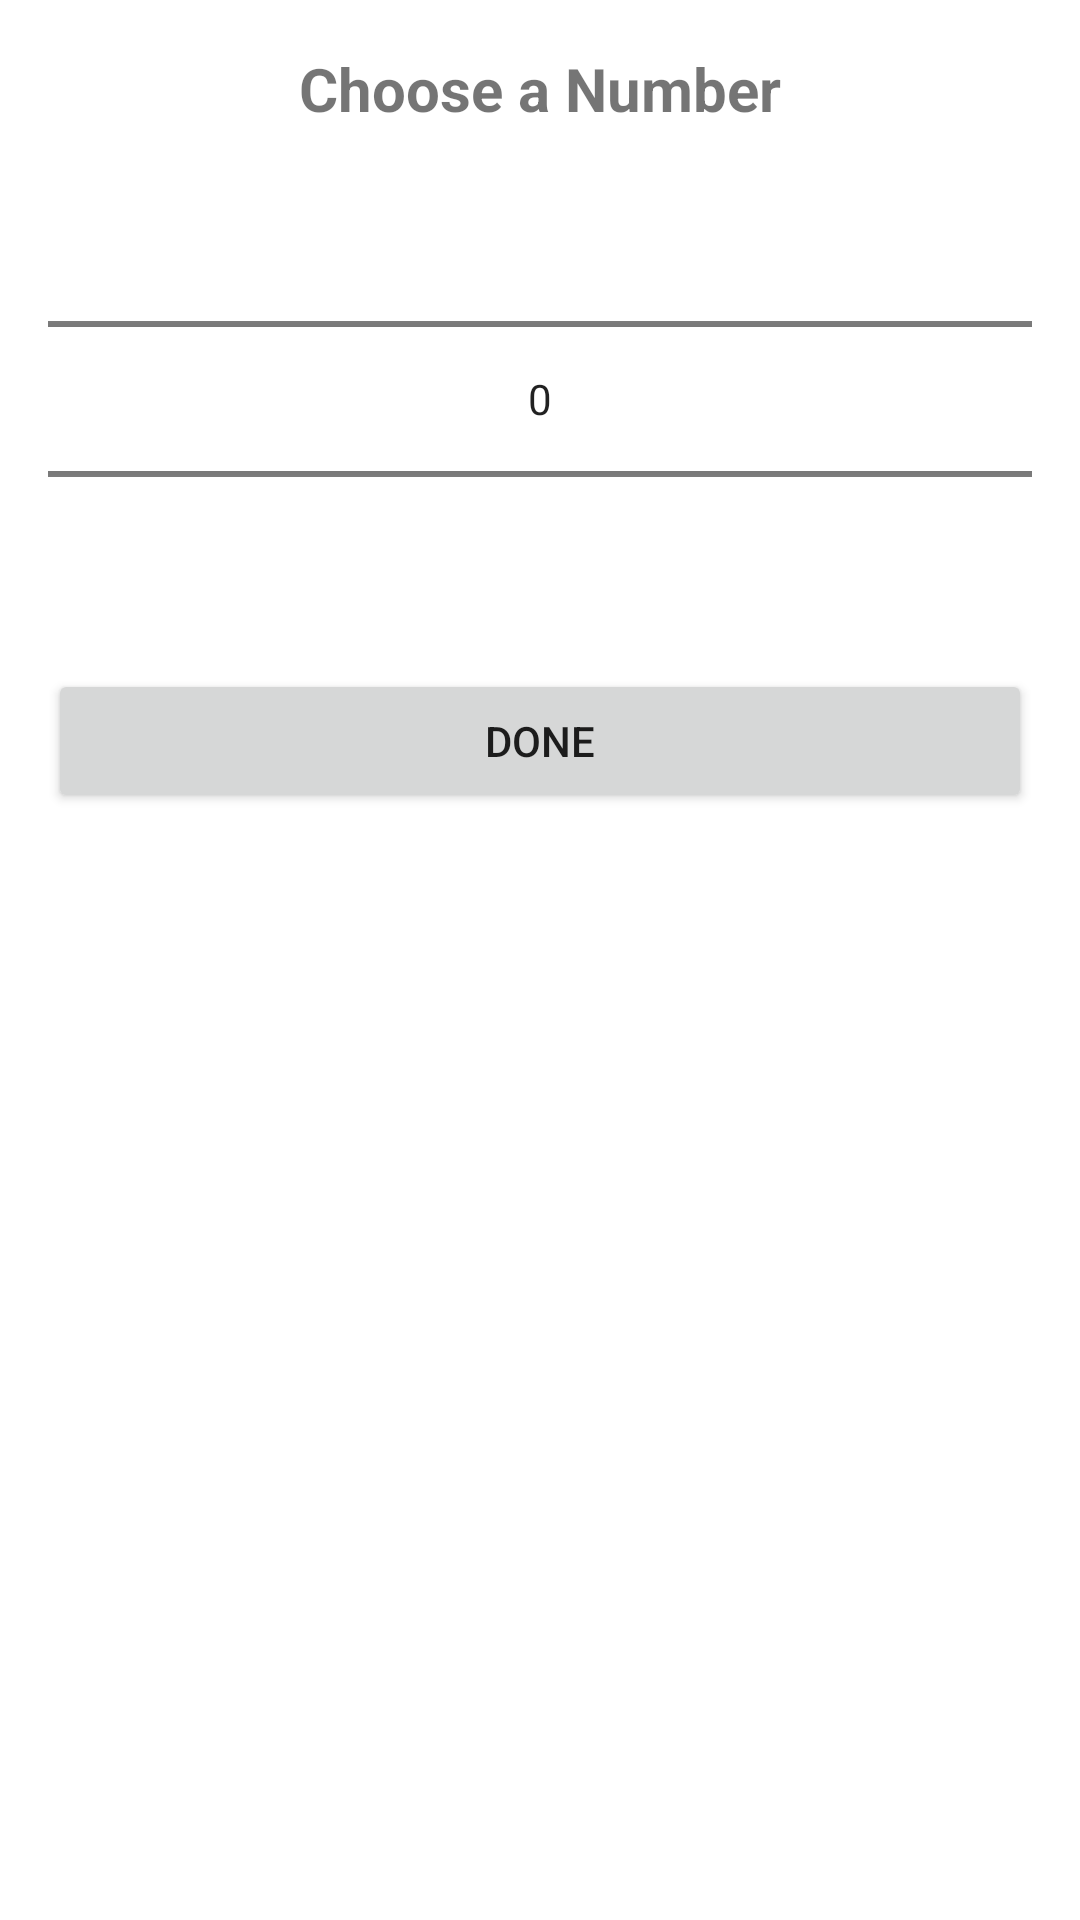

Reconstruct the res/layout file that produces this screen, plus the resources it refers to.
<!-- AndroidManifest.xml: application theme Theme.Kidcolorclock -->
<!-- res/layout/number_picker_dialog.xml -->
<?xml version="1.0" encoding="utf-8"?>
<LinearLayout xmlns:android="http://schemas.android.com/apk/res/android"
    android:orientation="vertical"
    android:layout_width="match_parent"
    android:layout_height="wrap_content"
    android:padding="16dp">

    <TextView
        android:id="@+id/title"
        android:layout_width="match_parent"
        android:layout_height="wrap_content"
        android:textSize="20sp"
        android:text="Choose a Number"
        android:textStyle="bold"
        android:gravity="center"/>

    <NumberPicker
        android:id="@+id/numberPicker"
        android:layout_width="match_parent"
        android:layout_height="wrap_content"/>

    <Button
        android:id="@+id/doneButton"
        android:layout_width="match_parent"
        android:layout_height="wrap_content"
        android:text="Done"/>

</LinearLayout>
<!-- resources referenced by this layout -->
<resources>
  <style name="Theme.Kidcolorclock" parent="Theme.MaterialComponents.DayNight.DarkActionBar">
          
          <item name="colorPrimary">@color/purple_500</item>
          <item name="colorPrimaryVariant">@color/purple_700</item>
          <item name="colorOnPrimary">@color/white</item>
          
          <item name="colorSecondary">@color/teal_200</item>
          <item name="colorSecondaryVariant">@color/teal_700</item>
          <item name="colorOnSecondary">@color/black</item>
          
          <item name="android:statusBarColor" tools:targetApi="21">?attr/colorPrimaryVariant</item>
          
      </style>
  <!-- not gathered from this repository: default colours our renderer supplied (Android Studio template values) -->
  <color name="purple_500">#FF6200EE</color>
  <color name="purple_700">#FF3700B3</color>
  <color name="teal_200">#FF03DAC5</color>
  <color name="teal_700">#FF018786</color>
  <color name="black">#FF000000</color>
  <color name="white">#FFFFFFFF</color>
</resources>
